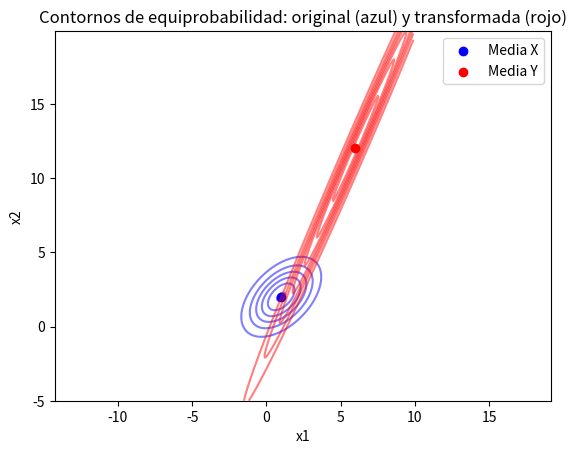

Reproduce this figure in Python.
# -*- coding: utf-8 -*-
"""Untitled0.ipynb

Automatically generated by Colab.

Original file is located at
    https://colab.research.google.com/drive/1SVTbGtpyD7wASOXB_DCfI5hy24z3sni2
"""

import numpy as np
import matplotlib.pyplot as plt

# Datos originales
mu_x = np.array([1, 2])
Sigma_x = np.array([[2, 1],
                    [1, 2]])

A = np.array([[1, 2],
              [3, 4]])
b = np.array([1, 1])

# Media y covarianza transformadas
mu_y = A @ mu_x + b
Sigma_y = A @ Sigma_x @ A.T

print("Media de Y:\n", mu_y)
print("Covarianza de Y:\n", Sigma_y)

"""
El vector b no cambia la nube de puntos ni los contornos de equiprobabilidad,
solo traslada su centro, mientras que el vector A rota y dilata los contornos.

"""
# Función para la densidad gaussiana bivariante
def multivariate_gaussian(pos, mu, Sigma):
    n = mu.shape[0]
    det = np.linalg.det(Sigma)
    inv = np.linalg.inv(Sigma)
    N = np.sqrt((2*np.pi)**n * det)
    diff = pos - mu
    fac = np.einsum('...k,kl,...l->...', diff, inv, diff)
    return np.exp(-fac/2) / N

# Grid para dibujar
x, y = np.mgrid[-5:10:.1, -5:20:.1]
pos = np.dstack((x, y))

# Evaluar densidades
pdf_x = multivariate_gaussian(pos, mu_x, Sigma_x)
pdf_y = multivariate_gaussian(pos, mu_y, Sigma_y)

# Contornos
plt.contour(x, y, pdf_x, colors='blue', alpha=0.5)
plt.contour(x, y, pdf_y, colors='red', alpha=0.5)

# Marcar medias
plt.scatter(*mu_x, color='blue', label='Media X')
plt.scatter(*mu_y, color='red', label='Media Y')
plt.title("Contornos de equiprobabilidad: original (azul) y transformada (rojo)")
plt.xlabel('x1')
plt.ylabel('x2')
plt.legend()
plt.axis('equal')
plt.show()